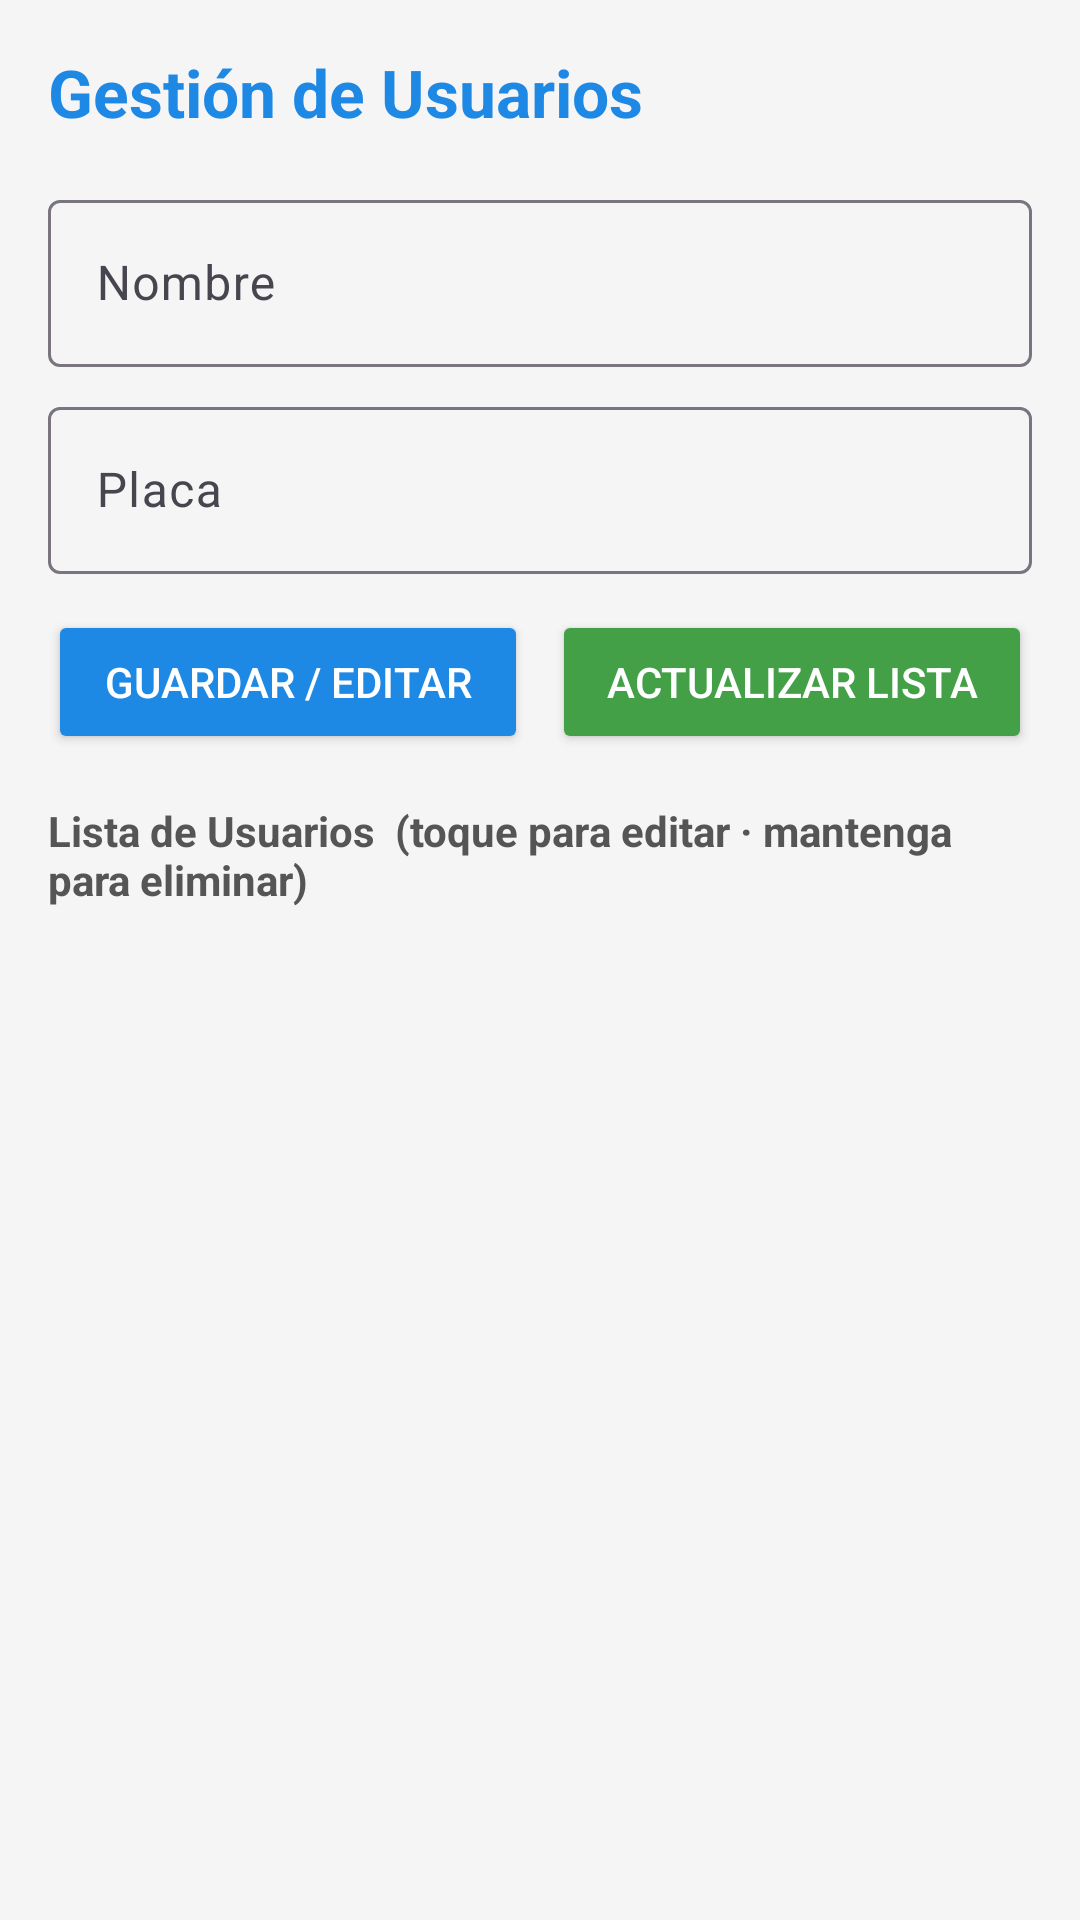

Layout XML and referenced resources for this Android screen:
<!-- AndroidManifest.xml: application theme Theme.AutosColombia -->
<!-- res/layout/activity_registro_usuario.xml -->
<?xml version="1.0" encoding="utf-8"?>
<LinearLayout
    xmlns:android="http://schemas.android.com/apk/res/android"
    xmlns:app="http://schemas.android.com/apk/res-auto"
    android:orientation="vertical"
    android:padding="16dp"
    android:layout_width="match_parent"
    android:layout_height="match_parent"
    android:background="@color/background">

    
    <TextView
        android:text="Gestión de Usuarios"
        android:textSize="22sp"
        android:textStyle="bold"
        android:textColor="@color/primary"
        android:layout_width="wrap_content"
        android:layout_height="wrap_content"
        android:layout_marginBottom="16dp"/>

    
    <com.google.android.material.textfield.TextInputLayout
        android:layout_width="match_parent"
        android:layout_height="wrap_content"
        android:hint="Nombre">
        <com.google.android.material.textfield.TextInputEditText
            android:id="@+id/txtNombre"
            android:layout_width="match_parent"
            android:layout_height="wrap_content"/>
    </com.google.android.material.textfield.TextInputLayout>

    
    <com.google.android.material.textfield.TextInputLayout
        android:layout_width="match_parent"
        android:layout_height="wrap_content"
        android:hint="Placa"
        android:layout_marginTop="8dp">
        <com.google.android.material.textfield.TextInputEditText
            android:id="@+id/txtPlaca"
            android:layout_width="match_parent"
            android:layout_height="wrap_content"
            android:inputType="textCapCharacters"
            android:textAllCaps="true"/>
    </com.google.android.material.textfield.TextInputLayout>

    
    <LinearLayout
        android:orientation="horizontal"
        android:layout_width="match_parent"
        android:layout_height="wrap_content"
        android:layout_marginTop="12dp"
        android:weightSum="2">

        <Button
            android:id="@+id/btnGuardar"
            android:text="Guardar / Editar"
            android:backgroundTint="@color/primary"
            android:textColor="#FFFFFF"
            android:layout_weight="1"
            android:layout_width="0dp"
            android:layout_height="wrap_content"/>

        <Button
            android:id="@+id/btnVer"
            android:text="Actualizar Lista"
            android:backgroundTint="#43A047"
            android:textColor="#FFFFFF"
            android:layout_weight="1"
            android:layout_width="0dp"
            android:layout_height="wrap_content"
            android:layout_marginStart="8dp"/>
    </LinearLayout>

    
    <com.google.android.material.card.MaterialCardView
        android:id="@+id/cardMensualidad"
        android:layout_width="match_parent"
        android:layout_height="wrap_content"
        android:layout_marginTop="14dp"
        android:visibility="gone"
        app:cardCornerRadius="12dp"
        app:cardElevation="4dp">

        <LinearLayout
            android:orientation="vertical"
            android:padding="14dp"
            android:layout_width="match_parent"
            android:layout_height="wrap_content">

            
            <TextView
                android:id="@+id/txtEstadoMensualidad"
                android:text="Verificando mensualidad..."
                android:textSize="14sp"
                android:textColor="#3C4043"
                android:layout_marginBottom="10dp"
                android:layout_width="match_parent"
                android:layout_height="wrap_content"/>

            
            <Button
                android:id="@+id/btnPagarMensualidad"
                android:text="💳  PAGAR MENSUALIDAD"
                android:backgroundTint="#6A1B9A"
                android:textColor="#FFFFFF"
                android:layout_width="match_parent"
                android:layout_height="50dp"
                app:cornerRadius="8dp"/>

        </LinearLayout>
    </com.google.android.material.card.MaterialCardView>

    
    <TextView
        android:text="Lista de Usuarios  (toque para editar · mantenga para eliminar)"
        android:textSize="14sp"
        android:textStyle="bold"
        android:textColor="#555555"
        android:layout_marginTop="16dp"
        android:layout_width="wrap_content"
        android:layout_height="wrap_content"/>

    <ListView
        android:id="@+id/lvUsuarios"
        android:layout_width="match_parent"
        android:layout_height="0dp"
        android:layout_weight="1"
        android:dividerHeight="1dp"
        android:layout_marginTop="4dp"/>
</LinearLayout>
<!-- resources referenced by this layout -->
<resources>
  <color name="background">#F5F5F5</color>
  <color name="primary">#1E88E5</color>
  <style name="Theme.AutosColombia" parent="Theme.Material3.DayNight.NoActionBar">
          <item name="colorPrimary">@color/primary</item>
      </style>
</resources>
